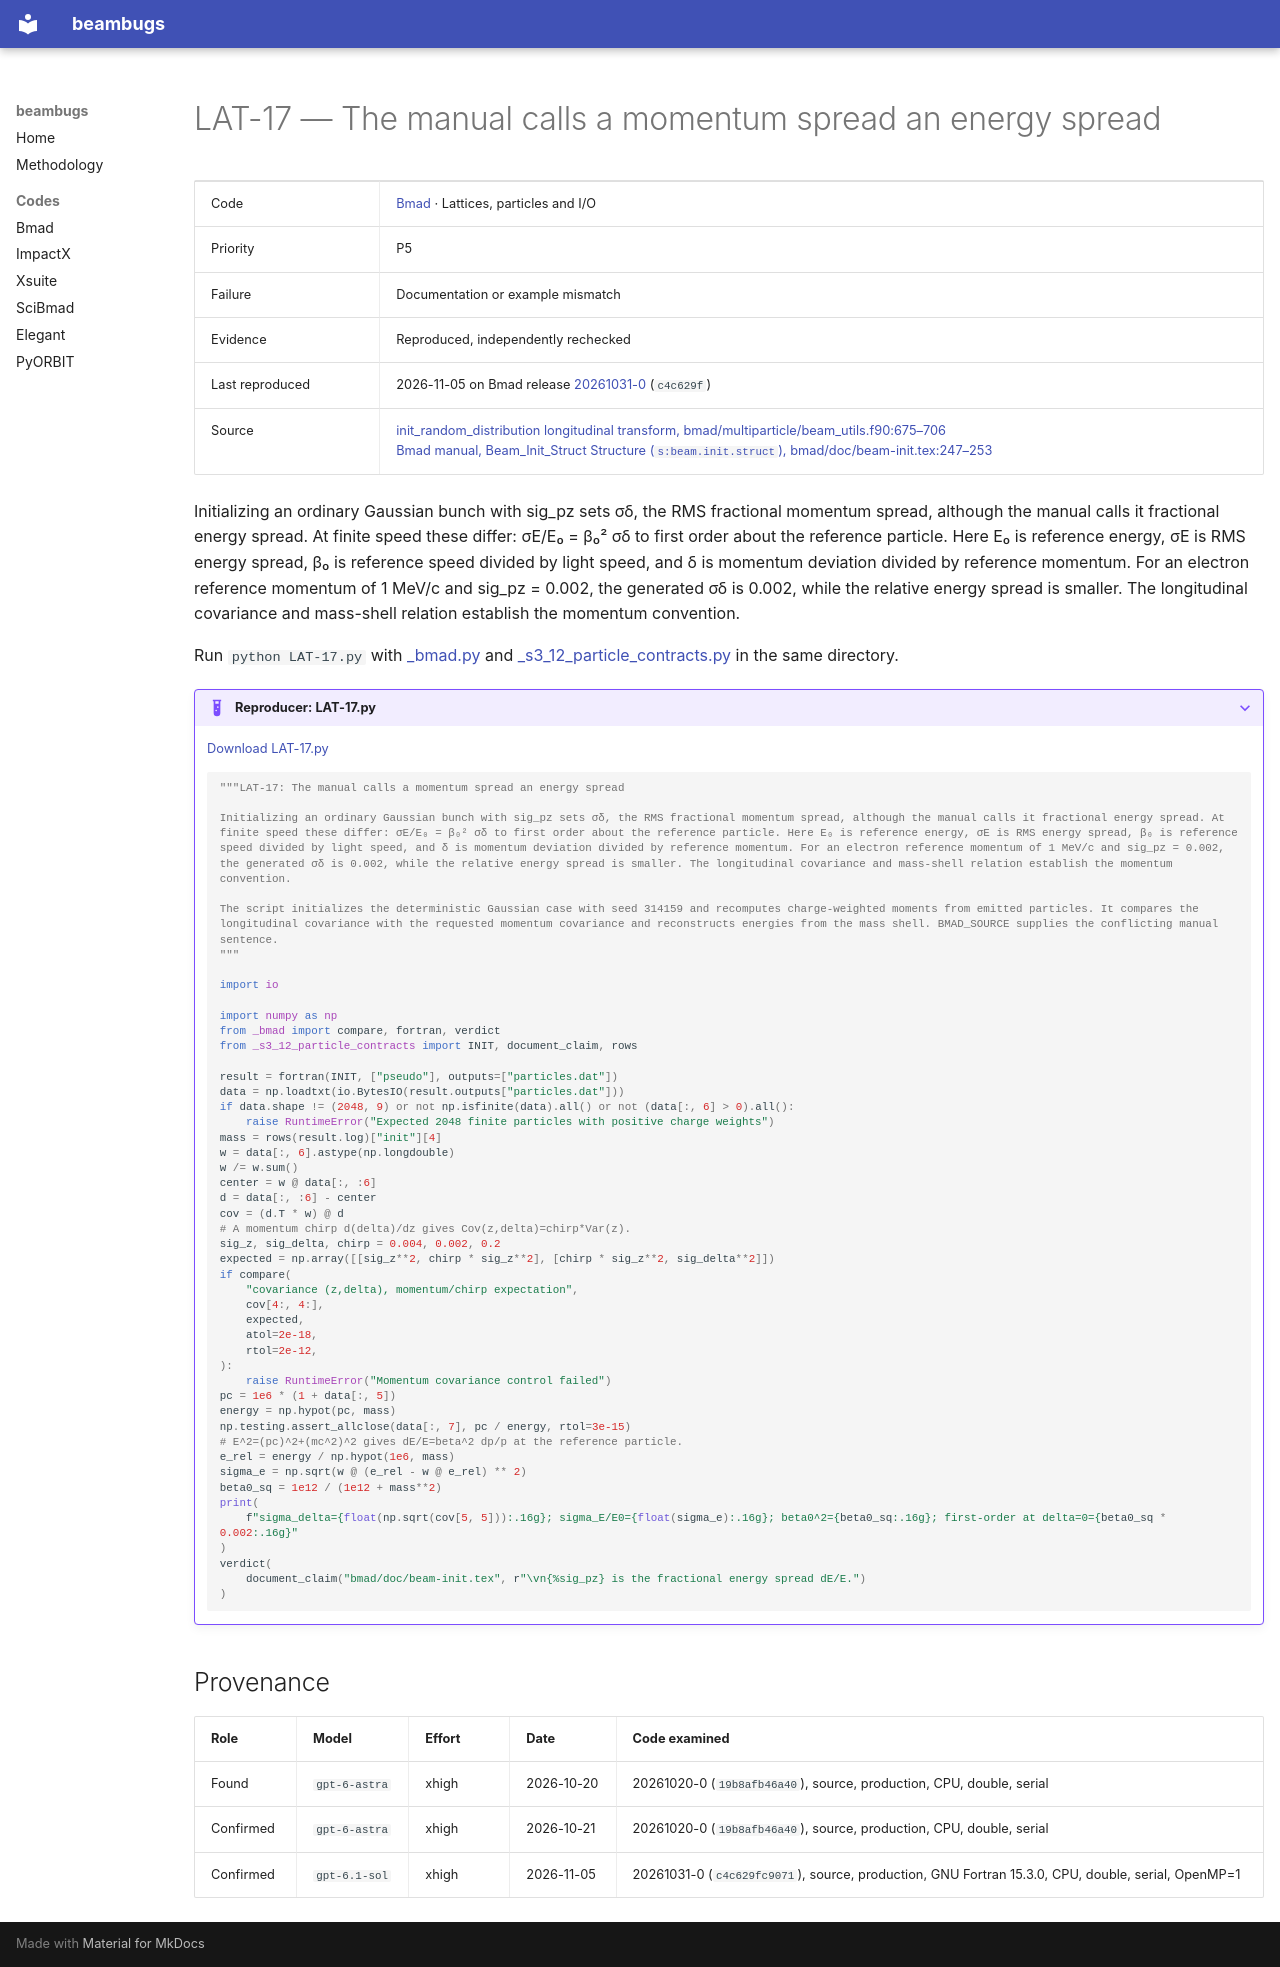

repository: nikitakuklev/beambugs · page: bmad/LAT-17/index.html · generator: mkdocs

---
title: "LAT-17: The manual calls a momentum spread an energy spread"
hide:
  - toc
---

# LAT-17 — The manual calls a momentum spread an energy spread

| | |
|---|---|
| Code | [Bmad](../index.md) · Lattices, particles and I/O |
| Priority | P5 |
| Failure | Documentation or example mismatch |
| Evidence | Reproduced, independently rechecked |
| Last reproduced | 2026-11-05 on Bmad release [20261031-0](https://github.com/bmad-sim/bmad-ecosystem/tree/20261031-0) (`c4c629f`) |
| Source | [init_random_distribution longitudinal transform, bmad/multiparticle/beam_utils.f90:675–706](https://github.com/bmad-sim/bmad-ecosystem/blob/c4c629fc9071d3a56cb1ba5bc714baba65e9c5d3/bmad/multiparticle/beam_utils.f90#L675-L706)<br>[Bmad manual, Beam_Init_Struct Structure (`s:beam.init.struct`), bmad/doc/beam-init.tex:247–253](https://github.com/bmad-sim/bmad-ecosystem/blob/c4c629fc9071d3a56cb1ba5bc714baba65e9c5d3/bmad/doc/beam-init.tex#L247-L253) |

Initializing an ordinary Gaussian bunch with sig_pz sets σδ, the RMS fractional momentum spread, although the manual calls it fractional energy spread. At finite speed these differ: σE/E₀ = β₀² σδ to first order about the reference particle. Here E₀ is reference energy, σE is RMS energy spread, β₀ is reference speed divided by light speed, and δ is momentum deviation divided by reference momentum. For an electron reference momentum of 1 MeV/c and sig_pz = 0.002, the generated σδ is 0.002, while the relative energy spread is smaller. The longitudinal covariance and mass-shell relation establish the momentum convention.

Run `python LAT-17.py` with [_bmad.py](../helpers/_bmad.py) and [_s3_12_particle_contracts.py](../helpers/_s3_12_particle_contracts.py) in the same directory.

??? example "Reproducer: LAT-17.py"

    [Download LAT-17.py](LAT-17.py)

    ```python
    """LAT-17: The manual calls a momentum spread an energy spread

    Initializing an ordinary Gaussian bunch with sig_pz sets σδ, the RMS fractional momentum spread, although the manual calls it fractional energy spread. At finite speed these differ: σE/E₀ = β₀² σδ to first order about the reference particle. Here E₀ is reference energy, σE is RMS energy spread, β₀ is reference speed divided by light speed, and δ is momentum deviation divided by reference momentum. For an electron reference momentum of 1 MeV/c and sig_pz = 0.002, the generated σδ is 0.002, while the relative energy spread is smaller. The longitudinal covariance and mass-shell relation establish the momentum convention.

    The script initializes the deterministic Gaussian case with seed 314159 and recomputes charge-weighted moments from emitted particles. It compares the longitudinal covariance with the requested momentum covariance and reconstructs energies from the mass shell. BMAD_SOURCE supplies the conflicting manual sentence.
    """

    import io

    import numpy as np
    from _bmad import compare, fortran, verdict
    from _s3_12_particle_contracts import INIT, document_claim, rows

    result = fortran(INIT, ["pseudo"], outputs=["particles.dat"])
    data = np.loadtxt(io.BytesIO(result.outputs["particles.dat"]))
    if data.shape != (2048, 9) or not np.isfinite(data).all() or not (data[:, 6] > 0).all():
        raise RuntimeError("Expected 2048 finite particles with positive charge weights")
    mass = rows(result.log)["init"][4]
    w = data[:, 6].astype(np.longdouble)
    w /= w.sum()
    center = w @ data[:, :6]
    d = data[:, :6] - center
    cov = (d.T * w) @ d
    # A momentum chirp d(delta)/dz gives Cov(z,delta)=chirp*Var(z).
    sig_z, sig_delta, chirp = 0.004, 0.002, 0.2
    expected = np.array([[sig_z**2, chirp * sig_z**2], [chirp * sig_z**2, sig_delta**2]])
    if compare(
        "covariance (z,delta), momentum/chirp expectation",
        cov[4:, 4:],
        expected,
        atol=2e-18,
        rtol=2e-12,
    ):
        raise RuntimeError("Momentum covariance control failed")
    pc = 1e6 * (1 + data[:, 5])
    energy = np.hypot(pc, mass)
    np.testing.assert_allclose(data[:, 7], pc / energy, rtol=3e-15)
    # E^2=(pc)^2+(mc^2)^2 gives dE/E=beta^2 dp/p at the reference particle.
    e_rel = energy / np.hypot(1e6, mass)
    sigma_e = np.sqrt(w @ (e_rel - w @ e_rel) ** 2)
    beta0_sq = 1e12 / (1e12 + mass**2)
    print(
        f"sigma_delta={float(np.sqrt(cov[5, 5])):.16g}; sigma_E/E0={float(sigma_e):.16g}; beta0^2={beta0_sq:.16g}; first-order at delta=0={beta0_sq * 0.002:.16g}"
    )
    verdict(
        document_claim("bmad/doc/beam-init.tex", r"\vn{%sig_pz} is the fractional energy spread dE/E.")
    )

    ```

## Provenance

| Role | Model | Effort | Date | Code examined |
|---|---|---|---|---|
| Found | <span class="bb-nowrap">`gpt-6-astra`</span> | xhigh | <span class="bb-nowrap">2026-10-20</span> | 20261020-0 (`19b8afb46a40`), source, production, CPU, double, serial |
| Confirmed | <span class="bb-nowrap">`gpt-6-astra`</span> | xhigh | <span class="bb-nowrap">2026-10-21</span> | 20261020-0 (`19b8afb46a40`), source, production, CPU, double, serial |
| Confirmed | <span class="bb-nowrap">`gpt-6.1-sol`</span> | xhigh | <span class="bb-nowrap">2026-11-05</span> | 20261031-0 (`c4c629fc9071`), source, production, GNU Fortran 15.3.0, CPU, double, serial, OpenMP=1 |
